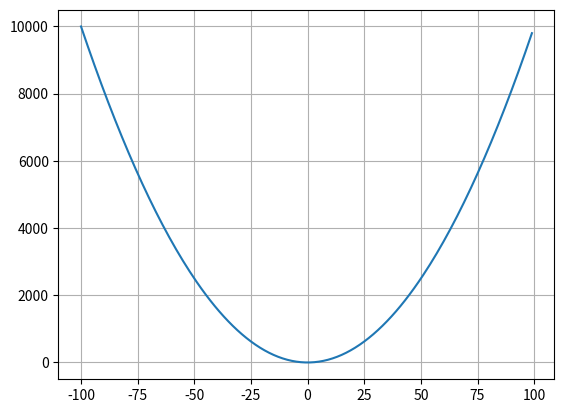

Write Python code to recreate this figure.

import matplotlib.pyplot as mpl
import numpy as np

x = np.arange(-100.0, 100.0, 1)

print(x)

mpl.plot(x, x**2)

mpl.grid(True)    

mpl.show()
